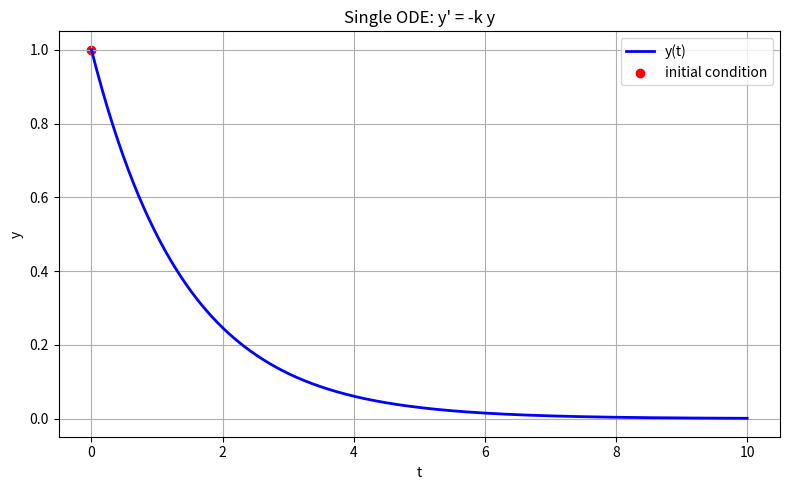

Here is the Python script that generated this plot:
import numpy as np
from scipy.integrate import solve_ivp
import matplotlib.pyplot as plt

# ODE: y' = -k * y, with y(0) = 1
def rhs(t, y, k):
    return -k * y

k = 0.7
t_span = (0, 10)
y0 = [1.0]

# Solve the ODE
sol = solve_ivp(
    rhs,
    t_span,
    y0,
    args=(k,),
    t_eval=np.linspace(0, 10, 500),
    dense_output=True
)

# Plot the result
plt.figure(figsize=(8, 5))
plt.plot(sol.t, sol.y[0], "b-", linewidth=2, label="y(t)")
plt.scatter([0], [1.0], color="red", label="initial condition")
plt.xlabel("t")
plt.ylabel("y")
plt.title("Single ODE: y' = -k y")
plt.grid(True)
plt.legend()
plt.tight_layout()
plt.show()
